Labelled photos from "separate-dataset", an image-classification folder in brunofaria27/image-processing. The possible labels are: ASC H, ASC US, HSIL, LSIL, negative for intraepithelial lesion, SCC.

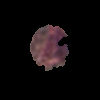
Label: ASC US

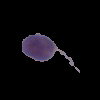
Label: negative for intraepithelial lesion

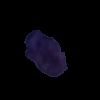
Label: LSIL

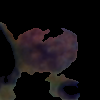
Label: HSIL

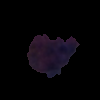
Label: ASC H

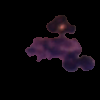
Label: LSIL
